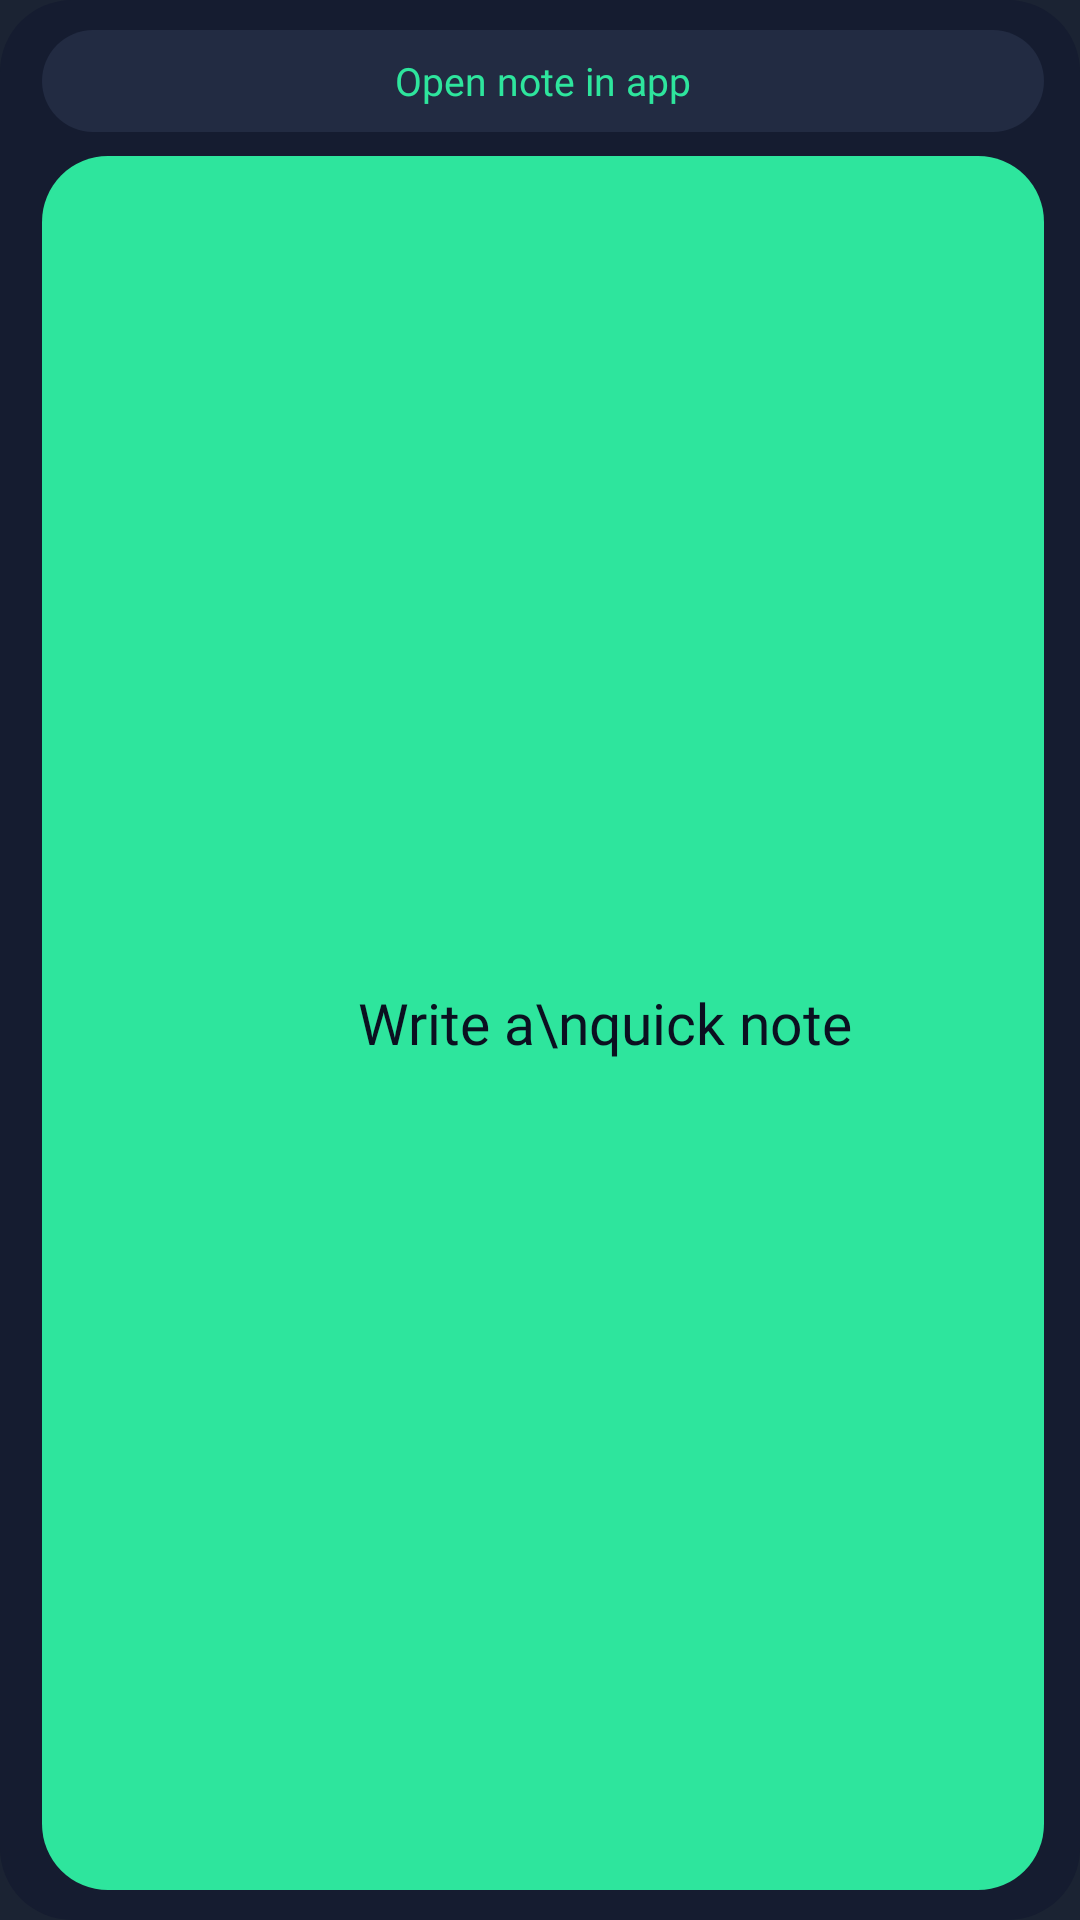

Write the Android layout XML for this screen, with the resource values it uses.
<!-- AndroidManifest.xml: application theme Theme.Reminders -->
<!-- res/layout/widget_note.xml -->
<LinearLayout xmlns:android="http://schemas.android.com/apk/res/android"
    android:id="@+id/root" android:layout_width="match_parent" android:layout_height="match_parent"
    android:orientation="vertical" android:background="@drawable/widget_bg"
    android:paddingStart="14dp" android:paddingEnd="12dp" android:paddingTop="10dp" android:paddingBottom="10dp">

    
    <TextView android:id="@+id/banner" android:layout_width="match_parent" android:layout_height="34dp"
        android:layout_marginBottom="8dp" android:background="@drawable/widget_pill" android:gravity="center"
        android:text="Open note in app" android:textColor="#FF2EE59D" android:textSize="13sp"
        android:fontFamily="@font/outfit_semibold" />

    
    <FrameLayout android:id="@+id/write_area" android:layout_width="match_parent" android:layout_height="0dp"
        android:layout_weight="1">
        <LinearLayout android:id="@+id/write" android:layout_width="match_parent" android:layout_height="match_parent"
            android:orientation="horizontal" android:gravity="center"
            android:background="@drawable/widget_button" android:paddingStart="16dp" android:paddingEnd="16dp">
            <ImageView android:id="@+id/write_icon" android:layout_width="30dp" android:layout_height="30dp"
                android:src="@drawable/ic_edit" android:contentDescription="@null" />
            <TextView android:id="@+id/write_text" android:layout_width="wrap_content" android:layout_height="wrap_content"
                android:paddingStart="12dp" android:text="Write a\nquick note" android:textColor="#FF0B1020" android:textSize="19sp"
                android:lineSpacingMultiplier="0.95" android:fontFamily="@font/outfit_extrabold" />
        </LinearLayout>
    </FrameLayout>
</LinearLayout>
<!-- resources referenced by this layout -->
<resources>
  <!-- drawable widget_bg (drawable) -->
  <shape xmlns:android="http://schemas.android.com/apk/res/android" android:shape="rectangle">
      <solid android:color="#FF151C30" />
      <corners android:radius="24dp" />
  </shape>
  <!-- drawable widget_button (drawable) -->
  <shape xmlns:android="http://schemas.android.com/apk/res/android" android:shape="rectangle">
      <solid android:color="#FF2EE59D" />
      <corners android:radius="22dp" />
  </shape>
  <!-- drawable widget_pill (drawable) -->
  <shape xmlns:android="http://schemas.android.com/apk/res/android" android:shape="rectangle">
      <solid android:color="#FF222B42" />
      <corners android:radius="100dp" />
  </shape>
  <style name="Theme.Reminders" parent="android:Theme.Material.NoActionBar">
          <item name="android:windowBackground">@color/launcher_bg</item>
      </style>
  <color name="launcher_bg">#FF1B2333</color>
</resources>
